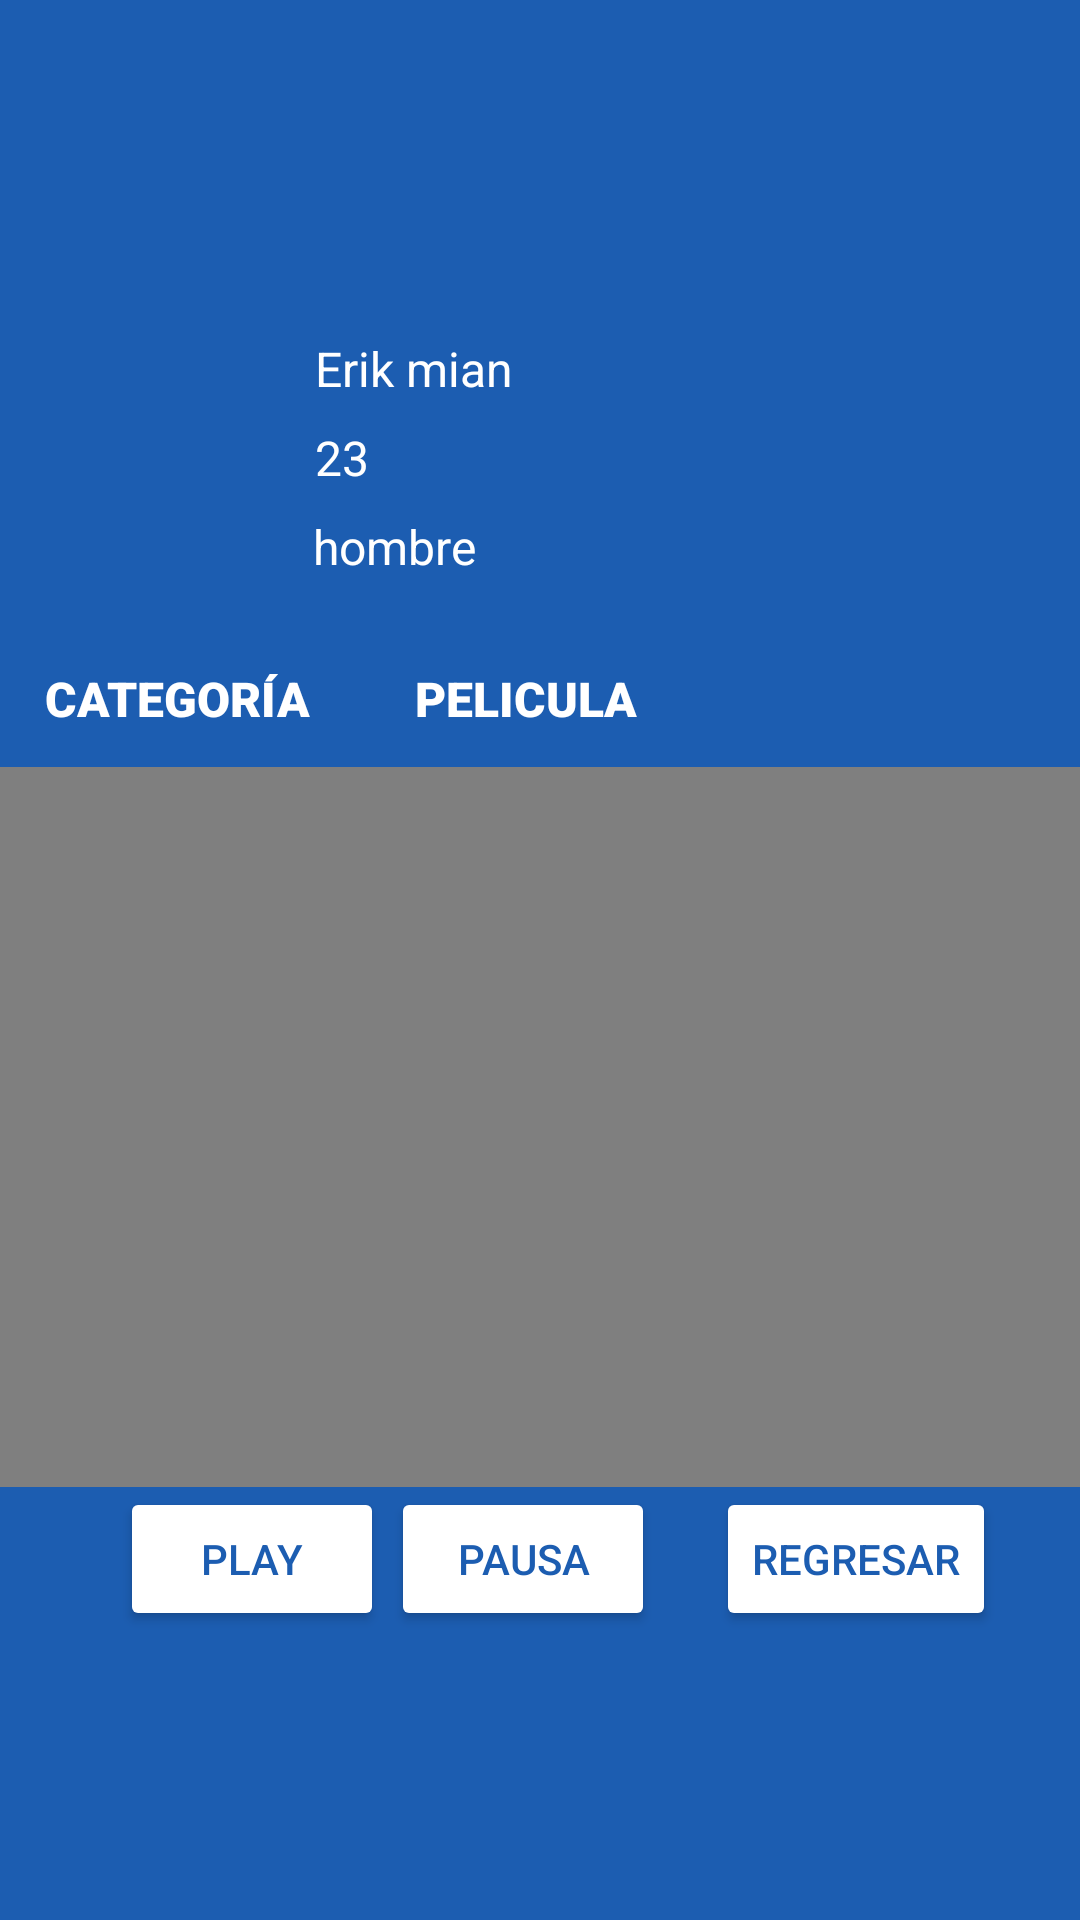

The Android layout XML behind this screen, and the referenced resources:
<!-- AndroidManifest.xml: application theme Theme.Segondoparcialappsmoviles -->
<!-- res/layout/activity_verpelicula.xml -->
<?xml version="1.0" encoding="utf-8"?>
<androidx.constraintlayout.widget.ConstraintLayout xmlns:android="http://schemas.android.com/apk/res/android"
    xmlns:app="http://schemas.android.com/apk/res-auto"
    xmlns:tools="http://schemas.android.com/tools"
    android:layout_width="match_parent"
    android:layout_height="match_parent"
    android:background="#1C5DB1"
    tools:context=".verpelicula">

    <VideoView
        android:id="@+id/videoverpelicula"
        android:layout_width="wrap_content"
        android:layout_height="240dp"
        android:layout_marginTop="12dp"
        app:layout_constraintEnd_toEndOf="parent"
        app:layout_constraintHorizontal_bias="0.0"
        app:layout_constraintStart_toStartOf="parent"
        app:layout_constraintTop_toBottomOf="@+id/textcategoriaperfil" />

    <TextView
        android:id="@+id/textcategoriaperfil"
        android:layout_width="wrap_content"
        android:layout_height="wrap_content"
        android:layout_marginTop="28dp"
        android:fontFamily="sans-serif-black"
        android:text="CATEGORÍA"
        android:textAlignment="center"
        android:textColor="#FFFFFF"
        android:textSize="16sp"
        app:layout_constraintEnd_toEndOf="parent"
        app:layout_constraintHorizontal_bias="0.055"
        app:layout_constraintStart_toStartOf="parent"
        app:layout_constraintTop_toBottomOf="@+id/imageViewfotodeperfil" />

    <TextView
        android:id="@+id/texttitulopeliperfil"
        android:layout_width="wrap_content"
        android:layout_height="wrap_content"
        android:layout_marginTop="28dp"
        android:fontFamily="sans-serif-black"
        android:text="PELICULA"
        android:textAlignment="center"
        android:textColor="#FFFFFF"
        android:textSize="16sp"
        app:layout_constraintEnd_toEndOf="parent"
        app:layout_constraintHorizontal_bias="0.192"
        app:layout_constraintStart_toEndOf="@+id/textcategoriaperfil"
        app:layout_constraintTop_toBottomOf="@+id/imageViewfotodeperfil" />

    <TextView
        android:id="@+id/textViewnombreperfil"
        android:layout_width="wrap_content"
        android:layout_height="wrap_content"
        android:layout_marginTop="8dp"
        android:text="Erik mian"
        android:textAlignment="textStart"
        android:textColor="#FFFFFF"
        android:textSize="16sp"
        app:layout_constraintEnd_toEndOf="parent"
        app:layout_constraintHorizontal_bias="0.029"
        app:layout_constraintStart_toEndOf="@+id/imageViewfotodeperfil"
        app:layout_constraintTop_toBottomOf="@+id/imageView5" />

    <TextView
        android:id="@+id/textViewedadperfil"
        android:layout_width="wrap_content"
        android:layout_height="wrap_content"
        android:layout_marginTop="8dp"
        android:text="23"
        android:textAlignment="textStart"
        android:textColor="#FFFFFF"
        android:textSize="16sp"
        app:layout_constraintEnd_toEndOf="parent"
        app:layout_constraintHorizontal_bias="0.024"
        app:layout_constraintStart_toEndOf="@+id/imageViewfotodeperfil"
        app:layout_constraintTop_toBottomOf="@+id/textViewnombreperfil" />

    <TextView
        android:id="@+id/textViewgeneroperfil"
        android:layout_width="wrap_content"
        android:layout_height="wrap_content"
        android:layout_marginTop="8dp"
        android:text="hombre"
        android:textAlignment="textStart"
        android:textColor="#FFFFFF"
        android:textSize="16sp"
        app:layout_constraintEnd_toEndOf="parent"
        app:layout_constraintHorizontal_bias="0.024"
        app:layout_constraintStart_toEndOf="@+id/imageViewfotodeperfil"
        app:layout_constraintTop_toBottomOf="@+id/textViewedadperfil" />

    <ImageView
        android:id="@+id/imageView5"
        android:layout_width="match_parent"
        android:layout_height="104dp"
        app:layout_constraintEnd_toEndOf="parent"
        app:layout_constraintHorizontal_bias="0.0"
        app:layout_constraintStart_toStartOf="parent"
        app:layout_constraintTop_toTopOf="parent"
        app:srcCompat="@drawable/cinepolis" />

    <ImageView
        android:id="@+id/imageViewfotodeperfil"
        android:layout_width="86dp"
        android:layout_height="90dp"
        app:layout_constraintEnd_toEndOf="parent"
        app:layout_constraintHorizontal_bias="0.049"
        app:layout_constraintStart_toStartOf="parent"
        app:layout_constraintTop_toBottomOf="@+id/imageView5"
        app:srcCompat="@drawable/cinepolis" />

    <Button
        android:id="@+id/buttonplay"
        android:layout_width="wrap_content"
        android:layout_height="wrap_content"
        android:layout_marginStart="40dp"
        android:text="play"
        android:textColor="#1C5DB1"
        app:backgroundTint="#FFFFFF"
        app:layout_constraintStart_toStartOf="parent"
        app:layout_constraintTop_toBottomOf="@+id/videoverpelicula" />

    <Button
        android:id="@+id/buttonpausa"
        android:layout_width="wrap_content"
        android:layout_height="wrap_content"
        android:text="pausa"
        android:textColor="#1C5DB1"
        app:backgroundTint="#FFFFFF"
        app:layout_constraintEnd_toEndOf="parent"
        app:layout_constraintHorizontal_bias="0.479"
        app:layout_constraintStart_toStartOf="parent"
        app:layout_constraintTop_toBottomOf="@+id/videoverpelicula" />

    <Button
        android:id="@+id/buttonregresar"
        android:layout_width="wrap_content"
        android:layout_height="wrap_content"
        android:layout_marginEnd="28dp"
        android:text="regresar"
        android:textColor="#1C5DB1"
        app:backgroundTint="#FFFFFF"
        app:layout_constraintEnd_toEndOf="parent"
        app:layout_constraintTop_toBottomOf="@+id/videoverpelicula" />
</androidx.constraintlayout.widget.ConstraintLayout>
<!-- resources referenced by this layout -->
<resources>
  <style name="Theme.Segondoparcialappsmoviles" parent="Theme.MaterialComponents.DayNight.DarkActionBar">
          
          <item name="colorPrimary">#1C5DB1</item>
          <item name="colorPrimaryVariant">#1C5DB1</item>
          <item name="colorOnPrimary">@color/white</item>
          
          <item name="colorSecondary">@color/teal_200</item>
          <item name="colorSecondaryVariant">@color/teal_700</item>
          <item name="colorOnSecondary">@color/black</item>
          
          <item name="android:statusBarColor" tools:targetApi="l">?attr/colorPrimaryVariant</item>
          
      </style>
  <!-- not gathered from this repository: default colours our renderer supplied (Android Studio template values) -->
  <color name="teal_200">#FF03DAC5</color>
  <color name="teal_700">#FF018786</color>
  <color name="black">#FF000000</color>
  <color name="white">#FFFFFFFF</color>
</resources>
